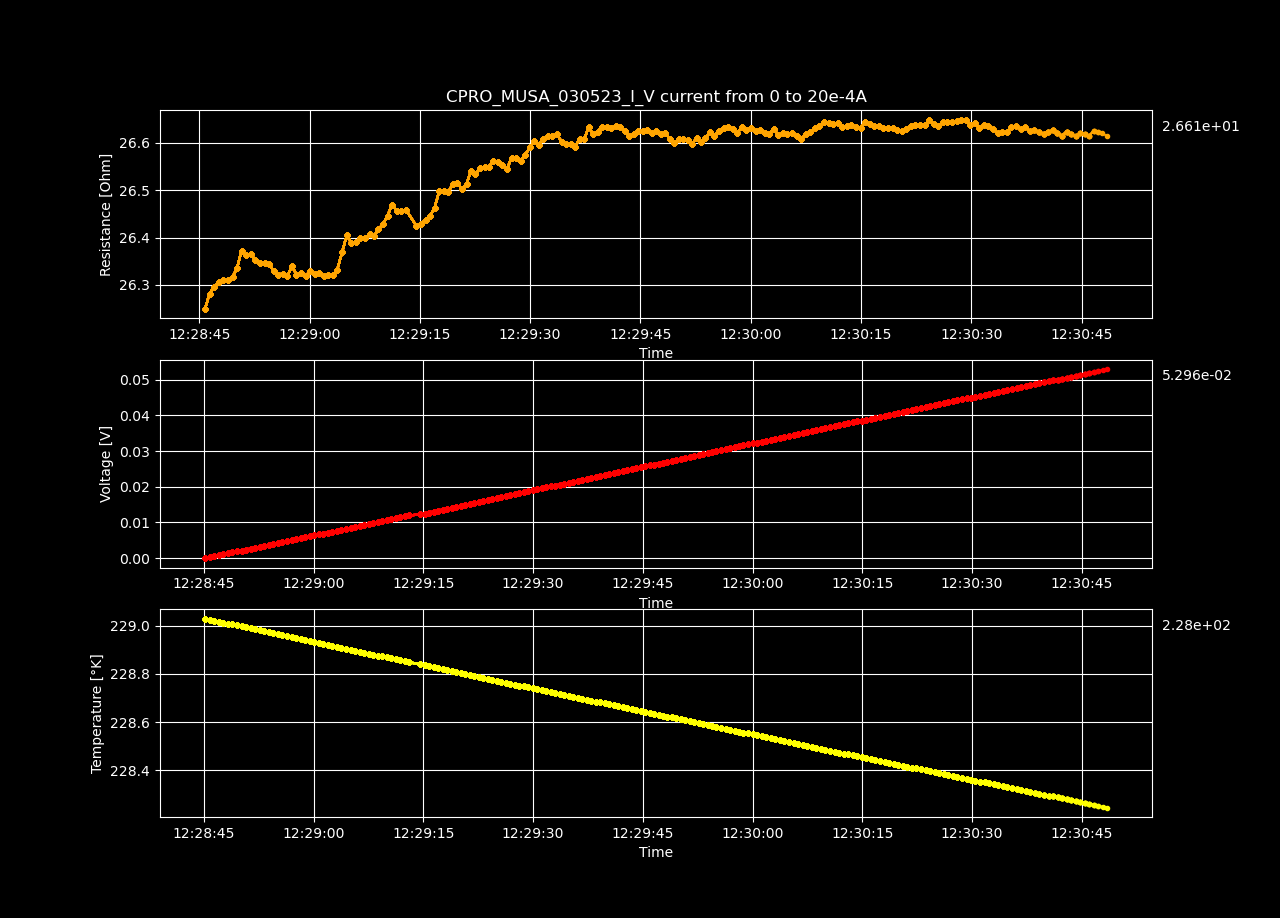

Data behind this chart, as committed beside it:
Datetime, Temperature [K], Voltage [V], Resistance [𝛀], Current Source [A], Electric Field [V/cm], Restivity [𝛀 cm], Current Density [A/cm2]
2023-05-03 12:28:45.146232, 229, -5.15976428e-07, -inf, 0.0, -1.592519839506173e-05, -inf, 0.0
2023-05-03 12:28:45.783741, 229, 0.0002638, 26.25, 1.0050251256281408e-05, 0.008143, 18.51, 0.0004398
2023-05-03 12:28:46.397342, 229, 0.0005283, 26.28, 2.0100502512562815e-05, 0.0163, 18.54, 0.0008797
2023-05-03 12:28:47.022270, 229, 0.0007929, 26.3, 3.0150753768844224e-05, 0.02447, 18.55, 0.00132
2023-05-03 12:28:47.661037, 229, 0.001058, 26.31, 4.020100502512563e-05, 0.03264, 18.55, 0.001759
2023-05-03 12:28:48.283478, 229, 0.001322, 26.31, 5.0251256281407036e-05, 0.04081, 18.56, 0.002199
2023-05-03 12:28:48.888256, 229, 0.001587, 26.31, 6.030150753768845e-05, 0.04897, 18.55, 0.002639
2023-05-03 12:28:49.512640, 229, 0.001851, 26.32, 7.035175879396985e-05, 0.05714, 18.56, 0.003079
2023-05-03 12:28:50.125673, 229, 0.002117, 26.34, 8.040201005025126e-05, 0.06535, 18.57, 0.003519
2023-05-03 12:28:50.754475, 229, 0.002385, 26.37, 9.045226130653267e-05, 0.07363, 18.6, 0.003959
2023-05-03 12:28:51.386542, 229, 0.002649, 26.36, 0.0001005, 0.08177, 18.59, 0.004398
2023-05-03 12:28:51.997996, 229, 0.002915, 26.37, 0.0001106, 0.08996, 18.59, 0.004838
2023-05-03 12:28:52.629617, 229, 0.003178, 26.35, 0.0001206, 0.09809, 18.59, 0.005278
2023-05-03 12:28:53.256285, 229, 0.003442, 26.35, 0.0001307, 0.1062, 18.58, 0.005718
2023-05-03 12:28:53.882108, 229, 0.003707, 26.35, 0.0001407, 0.1144, 18.58, 0.006158
2023-05-03 12:28:54.486030, 229, 0.003972, 26.35, 0.0001508, 0.1226, 18.58, 0.006598
2023-05-03 12:28:55.090916, 229, 0.004234, 26.33, 0.0001608, 0.1307, 18.57, 0.007037
2023-05-03 12:28:55.715754, 229, 0.004497, 26.32, 0.0001709, 0.1388, 18.56, 0.007477
2023-05-03 12:28:56.358724, 229, 0.004762, 26.32, 0.0001809, 0.147, 18.57, 0.007917
2023-05-03 12:28:56.980407, 229, 0.005026, 26.32, 0.000191, 0.1551, 18.56, 0.008357
2023-05-03 12:28:57.598076, 228.9, 0.005294, 26.34, 0.000201, 0.1634, 18.58, 0.008797
2023-05-03 12:28:58.207672, 228.9, 0.005555, 26.32, 0.0002111, 0.1715, 18.56, 0.009237
2023-05-03 12:28:58.837578, 228.9, 0.005821, 26.33, 0.0002211, 0.1797, 18.57, 0.009676
2023-05-03 12:28:59.462729, 228.9, 0.006084, 26.32, 0.0002312, 0.1878, 18.56, 0.01012
2023-05-03 12:29:00.070330, 228.9, 0.006351, 26.33, 0.0002412, 0.196, 18.57, 0.01056
2023-05-03 12:29:00.680834, 228.9, 0.006614, 26.32, 0.0002513, 0.2041, 18.56, 0.011
2023-05-03 12:29:01.285104, 228.9, 0.006879, 26.33, 0.0002613, 0.2123, 18.57, 0.01144
2023-05-03 12:29:01.912587, 228.9, 0.007142, 26.32, 0.0002714, 0.2204, 18.56, 0.01188
2023-05-03 12:29:02.537344, 228.9, 0.007407, 26.32, 0.0002814, 0.2286, 18.56, 0.01232
2023-05-03 12:29:03.146155, 228.9, 0.007671, 26.32, 0.0002915, 0.2368, 18.56, 0.01276
2023-05-03 12:29:03.759434, 228.9, 0.007939, 26.33, 0.0003015, 0.245, 18.57, 0.0132
2023-05-03 12:29:04.414471, 228.9, 0.008215, 26.37, 0.0003116, 0.2536, 18.6, 0.01363
2023-05-03 12:29:05.060249, 228.9, 0.008492, 26.41, 0.0003216, 0.2621, 18.62, 0.01407
2023-05-03 12:29:05.673933, 228.9, 0.008752, 26.39, 0.0003317, 0.2701, 18.61, 0.01451
2023-05-03 12:29:06.287126, 228.9, 0.009018, 26.39, 0.0003417, 0.2783, 18.61, 0.01495
2023-05-03 12:29:06.899379, 228.9, 0.009286, 26.4, 0.0003518, 0.2866, 18.62, 0.01539
2023-05-03 12:29:07.517918, 228.9, 0.009551, 26.4, 0.0003618, 0.2948, 18.62, 0.01583
2023-05-03 12:29:08.146982, 228.9, 0.00982, 26.41, 0.0003719, 0.3031, 18.62, 0.01627
2023-05-03 12:29:08.757370, 228.9, 0.01008, 26.4, 0.0003819, 0.3112, 18.62, 0.01671
2023-05-03 12:29:09.368070, 228.9, 0.01035, 26.42, 0.000392, 0.3196, 18.63, 0.01715
2023-05-03 12:29:09.988579, 228.9, 0.01062, 26.43, 0.000402, 0.3279, 18.64, 0.01759
2023-05-03 12:29:10.595854, 228.9, 0.0109, 26.45, 0.0004121, 0.3363, 18.65, 0.01803
2023-05-03 12:29:11.223440, 228.9, 0.01117, 26.47, 0.0004221, 0.3448, 18.67, 0.01847
2023-05-03 12:29:11.833629, 228.9, 0.01143, 26.46, 0.0004322, 0.3529, 18.66, 0.01891
2023-05-03 12:29:12.454497, 228.9, 0.0117, 26.46, 0.0004422, 0.3611, 18.66, 0.01935
2023-05-03 12:29:13.083543, 228.8, 0.01197, 26.46, 0.0004523, 0.3693, 18.66, 0.01979
2023-05-03 12:29:14.526159, 228.8, 0.01222, 26.42, 0.0004623, 0.3771, 18.64, 0.02023
2023-05-03 12:29:15.161596, 228.8, 0.01248, 26.43, 0.0004724, 0.3853, 18.64, 0.02067
2023-05-03 12:29:15.784863, 228.8, 0.01275, 26.44, 0.0004824, 0.3936, 18.65, 0.02111
2023-05-03 12:29:16.396710, 228.8, 0.01302, 26.45, 0.0004925, 0.402, 18.65, 0.02155
2023-05-03 12:29:17.000613, 228.8, 0.0133, 26.46, 0.0005025, 0.4104, 18.66, 0.02199
2023-05-03 12:29:17.625128, 228.8, 0.01358, 26.5, 0.0005126, 0.4192, 18.69, 0.02243
2023-05-03 12:29:18.228448, 228.8, 0.01385, 26.5, 0.0005226, 0.4274, 18.69, 0.02287
2023-05-03 12:29:18.840222, 228.8, 0.01411, 26.5, 0.0005327, 0.4356, 18.69, 0.02331
2023-05-03 12:29:19.470320, 228.8, 0.01439, 26.51, 0.0005427, 0.4441, 18.7, 0.02375
2023-05-03 12:29:20.080528, 228.8, 0.01466, 26.52, 0.0005528, 0.4524, 18.7, 0.02419
2023-05-03 12:29:20.712823, 228.8, 0.01492, 26.5, 0.0005628, 0.4604, 18.69, 0.02463
2023-05-03 12:29:21.342146, 228.8, 0.01519, 26.51, 0.0005729, 0.4688, 18.7, 0.02507
2023-05-03 12:29:21.957140, 228.8, 0.01547, 26.54, 0.0005829, 0.4775, 18.72, 0.02551
2023-05-03 12:29:22.564985, 228.8, 0.01573, 26.53, 0.000593, 0.4856, 18.71, 0.02595
... 140 more rows
